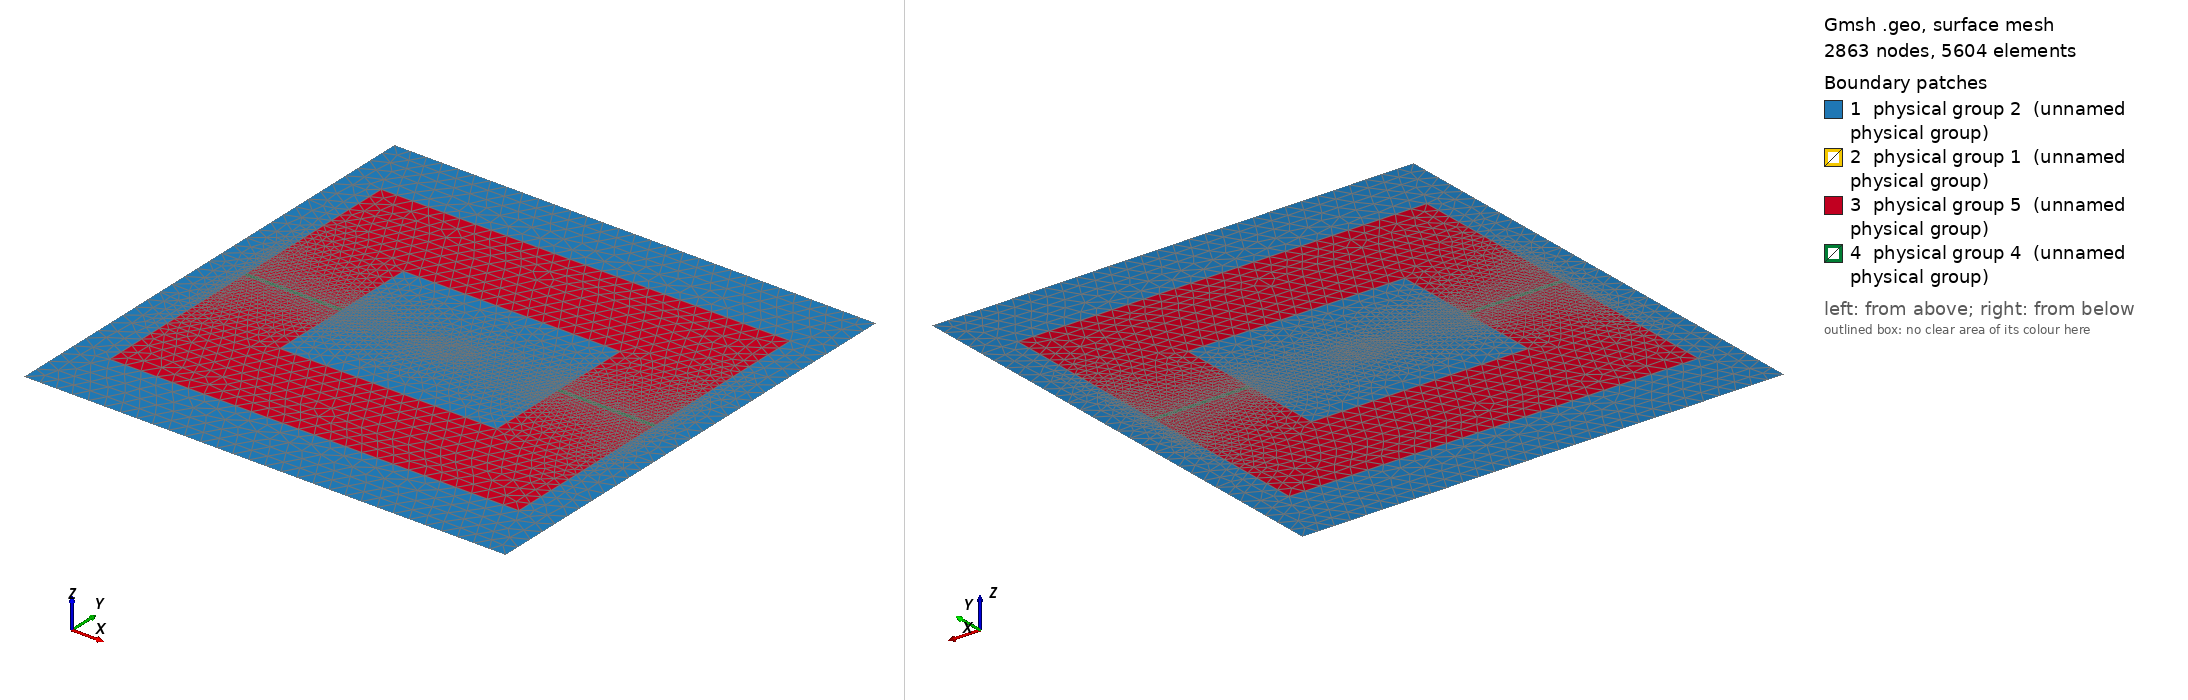

Gmsh geometry script, surface-meshed: 2863 nodes, 5604 surface elements. Boundary patches (legend numbers): 1 physical group 2 (unnamed physical group), 2 physical group 1 (unnamed physical group), 3 physical group 5 (unnamed physical group), 4 physical group 4 (unnamed physical group). Left view from above one corner, right view from below the opposite corner. Legend entries are the model's physical surfaces. The drawing asked Gmsh for element sizes between 1% and 20% of the model's largest extent; the script's own settings can give other sizes.

=== SIS100-EmergencyKicker.geo (drawn) ===
a=0.005;
halfgap=3*a;
halfheight=0.03;
xm=0.15;
ym=0.15;

FT=0.06;      // Ferrite Thickness
KHH=0.11;    // Kicker Half Height
KHW=0.1275;  // Kicker Half Width
HG=0.0014;    // Half Gap

r1=0.0178;
r2=0.0305;
r3=0.033;



lveryfine=1e-3;
lfine = 2e-2;
lrough = 1e-2;
lCopper = 1e-3;
lFerrite = 1e-2;
lOutsideferrite=1e-2;

///////////////////////////////////////////////////////////
//The beam
eps=0.000005;



Point(1) = {0, 0, 0, lfine};

Point(2) = {a-eps, 0, 0, lveryfine};
Point(3) = {a,0, 0, lveryfine};
Point(4) = {a+eps,0, 0, 1.0*lveryfine};


Point(12) = {0,a-eps, 0, lveryfine};
Point(13) = {0,a,0,  lveryfine};
Point(14) = {0,a+eps, 0, 1.0*lveryfine};


Point(22) = {-(a-eps), 0, 0, lveryfine};
Point(23) = {-a,0, 0, lveryfine};
Point(24) = {-(a+eps),0, 0, 1.0*lveryfine};


Point(32) = {0,-(a-eps), 0, lveryfine};
Point(33) = {0,-a,0,  lveryfine};
Point(34) = {0,-(a+eps), 0, 1.0*lveryfine};


Line(1) = {1,2};
Line(2) = {2,3};
Line(3) = {3,4};

Line(11) = {1,12};
Line(12) = {12,13};
Line(13) = {13,14};

Line(21) = {1,22};
Line(22) = {22,23};
Line(23) = {23,24};

Line(31) = {1,32};
Line(32) = {32,33};
Line(33) = {33,34};

Circle(51) = {2,1,12};
Circle(52) = {3,1,13};
Circle(53) = {4,1,14};

Circle(61) = {12,1,22};
Circle(62) = {13,1,23};
Circle(63) = {14,1,24};

Circle(71) = {22,1,32};
Circle(72) = {23,1,33};
Circle(73) = {24,1,34};

Circle(81) = {32,1,2};
Circle(82) = {33,1,3};
Circle(83) = {34,1,4};
/////////////////////////////////////////////////////////




//////////////////////////////////////////
//bounding box
Point(101)={xm,ym,0,lrough};
Point(102)={-xm,ym,0,lrough};
Point(103)={-xm,halfheight,0,lrough};
Point(104)={-xm,-halfheight,0,lrough};
Point(105)={-xm,-ym,0,lrough};
Point(106)={xm,-ym,0,lrough};
Point(107)={xm,-halfheight,0,lrough};
Point(108)={xm,halfheight,0,lrough};


Line(101)={101,102};
Line(102)={102,103};
Line(103)={103,104};
Line(104)={104,105};
Line(105)={105,106};
Line(106)={106,107};
Line(107)={107,108};
Line(108)={108,101};
/////////////////////////////////////////////////


/////////////////////////////////////////////////////////
//Upper Yoke
Point(201)={KHW,HG,0,lCopper};
Point(202)={KHW,KHH,0,lOutsideferrite};
Point(203)={-KHW,KHH,0,lOutsideferrite};
Point(204)={-KHW,HG,0,lCopper};

Point(205)={-KHW+FT,HG,0,lCopper};
Point(206)={-KHW+FT,KHH-FT,0,lFerrite};
Point(207)={KHW-FT,KHH-FT,0,lFerrite};
Point(208)={KHW-FT,HG,0,lCopper};

Line(201)={201,202};
Line(202)={202,203};
Line(203)={203,204};
Line(204)={204,205};
Line(205)={205,206};
Line(206)={206,207};
Line(207)={207,208};
Line(208)={208,201};

//Lower Yoke
Point(301)={KHW,-HG,0,lCopper};
Point(302)={KHW,-KHH,0,lOutsideferrite};
Point(303)={-KHW,-KHH,0,lOutsideferrite};
Point(304)={-KHW,-HG,0,lCopper};

Point(305)={-KHW+FT,-HG,0,lCopper};
Point(306)={-KHW+FT,-KHH+FT,0,lFerrite};
Point(307)={KHW-FT,-KHH+FT,0,lFerrite};
Point(308)={KHW-FT,-HG,0,lCopper};

Line(301)={301,302};
Line(302)={302,303};
Line(303)={303,304};
Line(304)={304,305};
Line(305)={305,306};
Line(306)={306,307};
Line(307)={307,308};
Line(308)={308,301};


//Right Gap  -->Lines oriented down
Line(401)={201,301};
Line(402)={208,308};

//Left Gap  -->Lines oriented down
Line(411)={204,304};
Line(412)={205,305};



////////////////////////////////////////////////////////

//Line Loop sectors (beam)
Line Loop(101)={1,51,-11};
Line Loop(102)={2,52,-12,-51};
Line Loop(103)={3,53,-13,-52};

Line Loop(111)={11,61,-21};
Line Loop(112)={12,62,-22,-61};
Line Loop(113)={13,63,-23,-62};

Line Loop(121)={21,71,-31};
Line Loop(122)={22,72,-32,-71};
Line Loop(123)={23,73,-33,-72};

Line Loop(131)={31,81,-1};
Line Loop(132)={32,82,-2,-81};
Line Loop(133)={33,83,-3,-82};


// Line loop outside vacuum
Line Loop(201)={101,102,103,104,105,106,107,108};

//Line Loop outside Kicker
//Line Loop(202)={201,202.203, 411, -303,-302,-301, -401};



// Line loops upper yoke
Line Loop(301)={201,202,203,204,205,206,207,208};   

//Line loop lower yoke
Line Loop(302)={-301,-302,-303,-304,-305,-306,-307,-308};      


//Line loop right gap
Line Loop(303)={-401,-208,402,308};   

//Line loop left gap
Line Loop(304)={411,304,-412,-204};   

//Line loop inner vacuum
Line Loop(500)={305,306,307,-402, -207,-206,-205, 412};



///////////////////////////////////////////////////////////////////////



//beam and inner vac
Plane Surface(1) = {101};
Plane Surface(2) = {102};
Plane Surface(3) = {103};

Plane Surface(4) = {111};
Plane Surface(5) = {112};
Plane Surface(6) = {113};

Plane Surface(7) = {121};
Plane Surface(8) = {122};
Plane Surface(9) = {123};

Plane Surface(10) = {131};
Plane Surface(11) = {132};
Plane Surface(12) = {133};


//vac
Plane Surface(13)={500,103,113,123,133};  //inside -->the beam is a hole in the vacuum :-)
Plane Surface(14)={201,301,302,303,304};    //outside   -->the kicker is a hole in the vacuum :-)


//Upper yoke
Plane Surface(15)={301};

//Lower yoke
Plane Surface(16)={302};

//Right gap
Plane Surface(17)={303};

//Left gap
Plane Surface(18)={304};



Physical Surface(1) = {2,3,5,6,8,9,11,12};   //beam   (+/-eps)
Physical Surface(2) = {1,4,7,10,13,14};   //vacuum
Physical Surface(5) = {15,16}; //Ferrite
Physical Surface(4) = {17,18}; //Copper


Color Grey50{ Surface{ 13:14 }; }
//Color Purple{ Surface{ 2:3:5:6:8:9:11:12 }; }
Color Blue{ Surface{ 15:16 }; }
Color Green{ Surface{ 17:18 }; }
